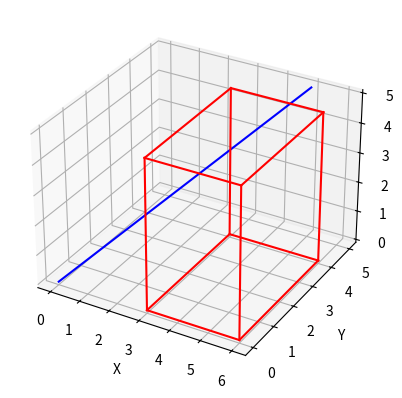

This chart was generated by the following Python code:
import numpy as np
import matplotlib.pyplot as plt
from mpl_toolkits.mplot3d import Axes3D

def line_intersects_box(p1, p2, obstacles):
    P1, P2 = np.array(p1), np.array(p2)
    d = P2 - P1  # 线段方向向量

    box_normals = [
        np.array([1, 0, 0]),
        np.array([0, 1, 0]),
        np.array([0, 0, 1])
    ]

    # 构造分离轴集合
    axes = [d] + box_normals + [np.cross(d, n) for n in box_normals if np.linalg.norm(np.cross(d, n)) > 1e-6]

    for obstacle in obstacles:
        box_min = np.array(obstacle[:3]) + 1e-6  # 收缩边界，避免与边界相交
        box_max = np.array(obstacle[3:6]) - 1e-6
        box_vertices = get_box_vertices(box_min, box_max)

        # 逐轴检测投影是否重叠
        if all(projection_overlaps(P1, P2, box_vertices, axis) for axis in axes):
            # 如果所有分离轴的投影重叠，表示穿过了长方体
            return True

    return False

def get_box_vertices(box_min, box_max):
    """计算长方体顶点"""
    box_vertices = [
        [box_min[0], box_min[1], box_min[2]],
        [box_min[0], box_min[1], box_max[2]],
        [box_min[0], box_max[1], box_min[2]],
        [box_min[0], box_max[1], box_max[2]],
        [box_max[0], box_min[1], box_min[2]],
        [box_max[0], box_min[1], box_max[2]],
        [box_max[0], box_max[1], box_min[2]],
        [box_max[0], box_max[1], box_max[2]]
    ]
    return np.array(box_vertices)

def projection_overlaps(P1, P2, box_vertices, axis):
    """检查线段和长方体在某个轴上的投影是否重叠"""
    axis_norm = np.linalg.norm(axis)
    if axis_norm < 1e-6:  # 避免零向量
        return True

    axis = axis / axis_norm

    # 计算线段的投影范围
    line_proj = [np.dot(P1, axis), np.dot(P2, axis)]
    # 计算长方体的投影范围
    box_proj = [np.dot(vertex, axis) for vertex in box_vertices]

    line_min, line_max = min(line_proj), max(line_proj)
    box_min, box_max = min(box_proj), max(box_proj)

    # 检查投影是否重叠，并确保线段不止交于边界点
    if line_max < box_min or box_max < line_min:
        return False  # 投影不重叠，返回 False

    # 如果投影重叠，还需确保线段与长方体的交点不是单点相交
    # 判断线段的最小投影和最大投影是否都严格大于长方体的投影范围
    return not (line_min == box_min or line_max == box_max)

# 示例测试
p1 = [0, 0, 0]
p2 = [5, 5, 5]
obstacles = [
    [3, 4, 5, 6, 0, 0]  # 定义一个长方体的坐标范围
]

result = line_intersects_box(p1, p2, obstacles)
print("是否穿过长方体:", result)  # 期望输出: True


# 绘制三维图形
fig = plt.figure()
ax = fig.add_subplot(111, projection='3d')

# 绘制线段
p1 = np.array(p1)
p2 = np.array(p2)
ax.plot([p1[0], p2[0]], [p1[1], p2[1]], [p1[2], p2[2]], color='b', label="Line Segment")

# 绘制长方体
box_min = np.array(obstacles[0][:3])
box_max = np.array(obstacles[0][3:6])
vertices = get_box_vertices(box_min, box_max)

# 绘制长方体的12条边
edges = [
    [0, 1], [1, 3], [3, 2], [2, 0],
    [4, 5], [5, 7], [7, 6], [6, 4],
    [0, 4], [1, 5], [2, 6], [3, 7]
]

for edge in edges:
    ax.plot([vertices[edge[0]][0], vertices[edge[1]][0]],
            [vertices[edge[0]][1], vertices[edge[1]][1]],
            [vertices[edge[0]][2], vertices[edge[1]][2]], color='r')

# 设置图形属性
ax.set_xlabel('X')
ax.set_ylabel('Y')
ax.set_zlabel('Z')

# 显示图形
plt.show()
